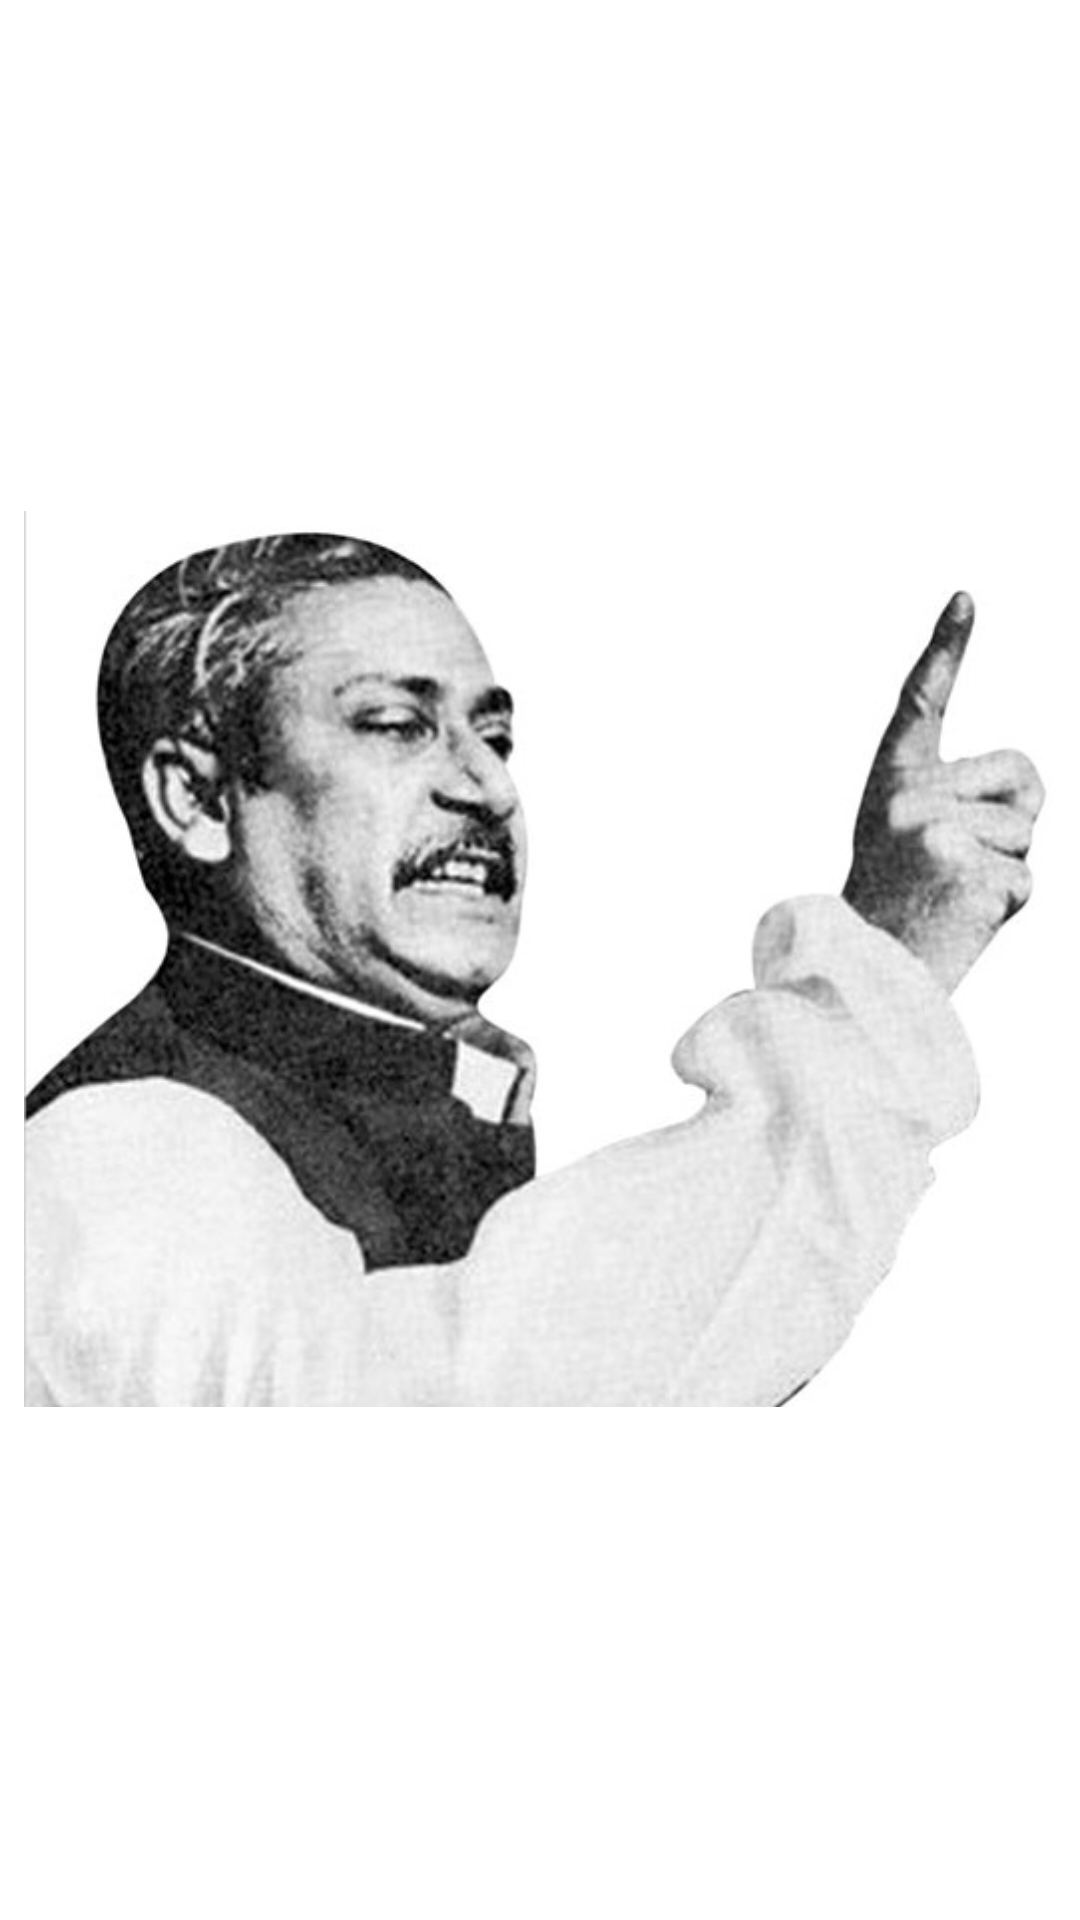

Write the Android layout XML for this screen, with the resource values it uses.
<!-- AndroidManifest.xml: application theme AppTheme -->
<!-- res/layout/activity_splash.xml -->
<?xml version="1.0" encoding="utf-8"?>
<androidx.constraintlayout.widget.ConstraintLayout xmlns:android="http://schemas.android.com/apk/res/android"
    xmlns:app="http://schemas.android.com/apk/res-auto"
    xmlns:tools="http://schemas.android.com/tools"
    android:layout_width="match_parent"
    android:layout_height="match_parent"
    android:background="#FFFFFF"
    tools:context=".SplashActivity">

    <ImageView
        android:id="@+id/image_app_logo"
        android:layout_width="match_parent"
        android:layout_height="wrap_content"
        android:layout_centerHorizontal="true"
        android:layout_marginStart="8dp"
        android:layout_marginTop="8dp"
        android:layout_marginEnd="8dp"
        android:layout_marginBottom="8dp"
        android:src="@drawable/bangabandhu21"
        app:layout_constraintBottom_toBottomOf="parent"
        app:layout_constraintEnd_toEndOf="parent"
        app:layout_constraintHorizontal_bias="0.497"
        app:layout_constraintStart_toStartOf="parent"
        app:layout_constraintTop_toTopOf="parent"
        app:layout_constraintVertical_bias="0.499" />


</androidx.constraintlayout.widget.ConstraintLayout>
<!-- resources referenced by this layout -->
<resources>
  <!-- drawable bangabandhu21: jpg bitmap (drawable, 50777 bytes) -->
  <style name="AppTheme" parent="Theme.AppCompat.Light.DarkActionBar">
          
          <item name="colorPrimary">@color/colorPrimary</item>
          <item name="colorPrimaryDark">@color/colorPrimaryDark</item>
          <item name="colorAccent">@color/colorAccent</item>
      </style>
  <color name="colorPrimary">#6200EE</color>
  <color name="colorPrimaryDark">#3700B3</color>
  <color name="colorAccent">#03DAC5</color>
</resources>
